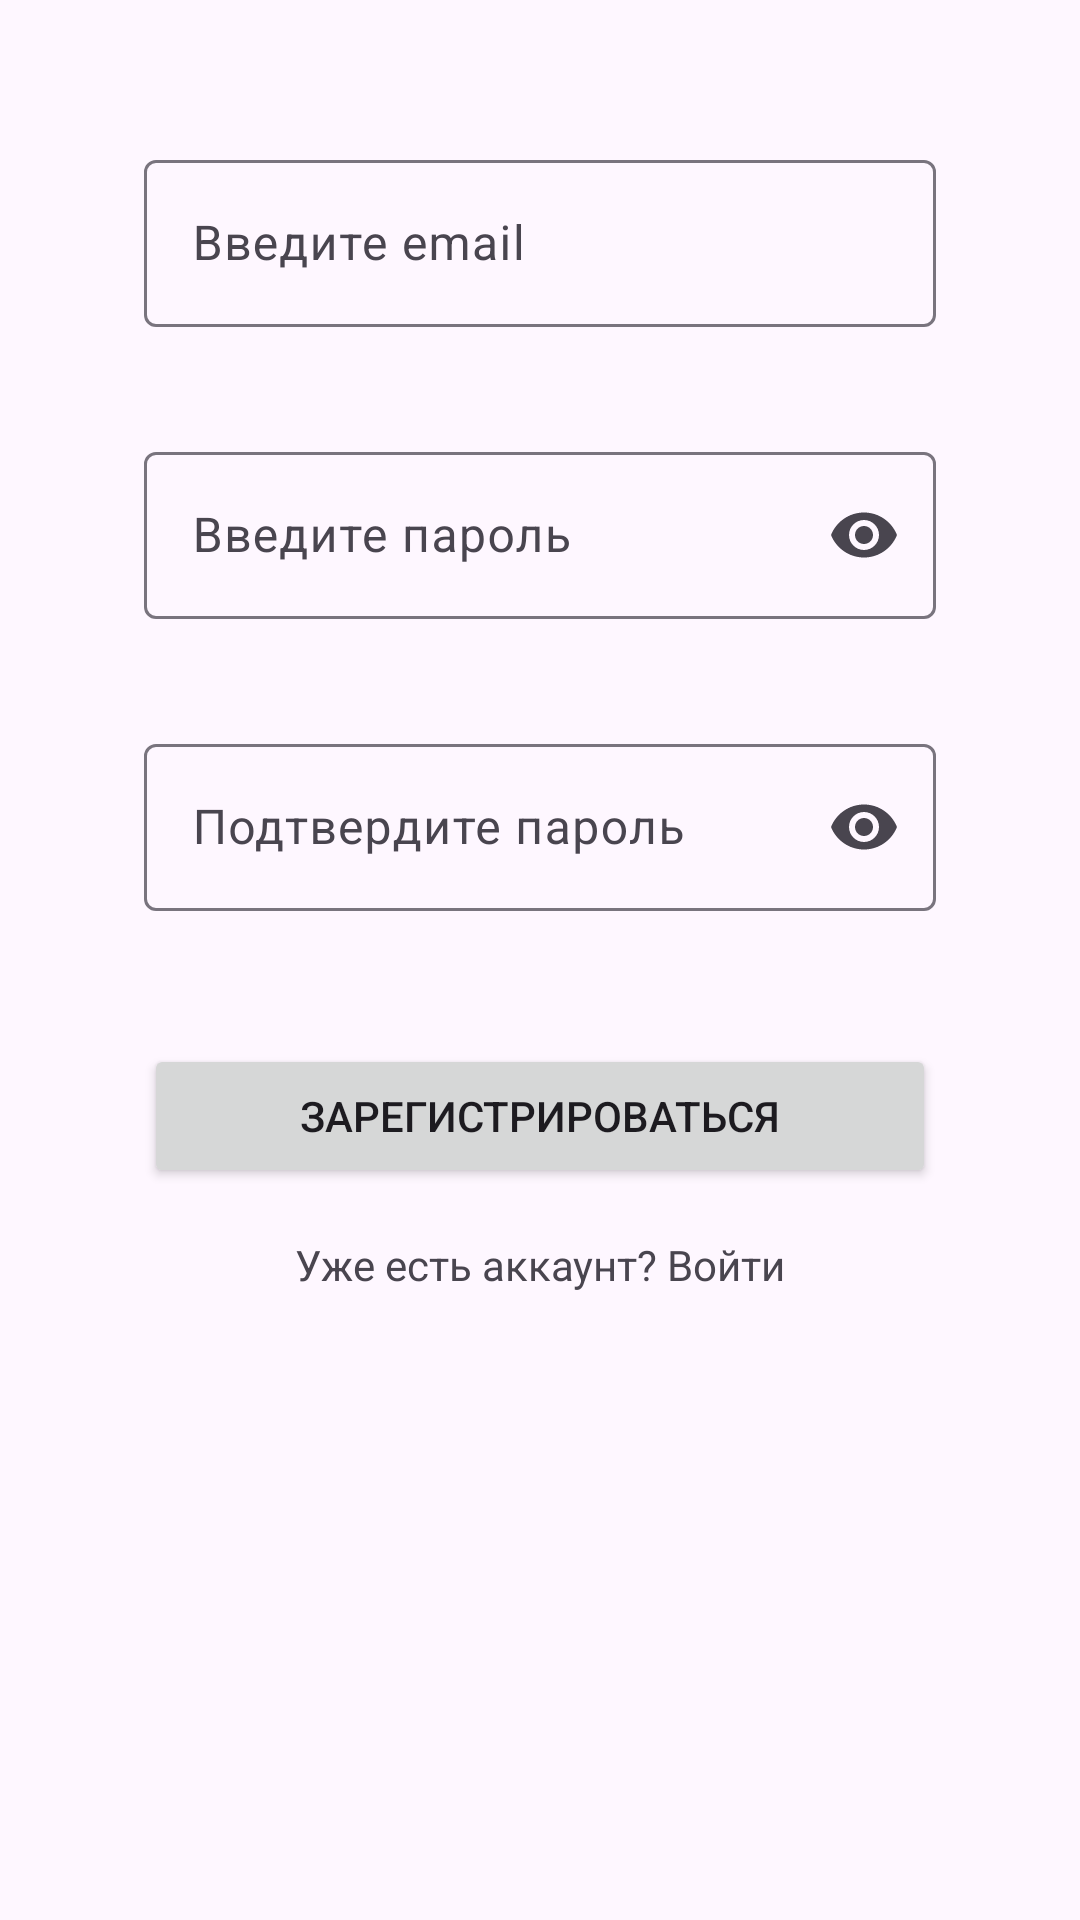

Reconstruct the res/layout file that produces this screen, plus the resources it refers to.
<!-- AndroidManifest.xml: application theme Theme.AIChat -->
<!-- res/layout/activity_registration_first.xml -->
<?xml version="1.0" encoding="utf-8"?>
<ScrollView xmlns:android="http://schemas.android.com/apk/res/android"
    xmlns:app="http://schemas.android.com/apk/res-auto"
    android:layout_width="match_parent"
    android:layout_height="match_parent">

    <LinearLayout
        android:layout_width="match_parent"
        android:layout_height="wrap_content"
        android:orientation="vertical"
        android:paddingLeft="32dp"
        android:paddingTop="32dp"
        android:paddingRight="32dp"
        android:paddingBottom="32dp">

        <LinearLayout
            android:layout_width="match_parent"
            android:layout_height="wrap_content"
            android:orientation="vertical"
            android:padding="16dp">

            <com.google.android.material.textfield.TextInputLayout
                android:id="@+id/emailInputLayout"
                android:layout_width="match_parent"
                android:layout_height="wrap_content"
                android:hint="Введите email"
                app:errorEnabled="true"
                app:endIconMode="clear_text">

                <com.google.android.material.textfield.TextInputEditText
                    android:id="@+id/email"
                    android:layout_width="match_parent"
                    android:layout_height="wrap_content"
                    android:inputType="textEmailAddress"
                    android:selectAllOnFocus="true" />
            </com.google.android.material.textfield.TextInputLayout>

            <View
                android:layout_width="match_parent"
                android:layout_height="16dp" />

            <com.google.android.material.textfield.TextInputLayout
                android:id="@+id/passwordInputLayout"
                android:layout_width="match_parent"
                android:layout_height="wrap_content"
                android:hint="Введите пароль"
                app:errorEnabled="true"
                app:endIconMode="password_toggle"
                app:errorIconDrawable="@null">

                <com.google.android.material.textfield.TextInputEditText
                    android:id="@+id/password"
                    android:layout_width="match_parent"
                    android:layout_height="wrap_content"
                    android:inputType="textPassword"
                    android:selectAllOnFocus="true" />
            </com.google.android.material.textfield.TextInputLayout>

            <View
                android:layout_width="match_parent"
                android:layout_height="16dp" />

            <com.google.android.material.textfield.TextInputLayout
                android:id="@+id/confirmPasswordInputLayout"
                android:layout_width="match_parent"
                android:layout_height="wrap_content"
                android:hint="Подтвердите пароль"
                app:errorEnabled="true"
                app:endIconMode="password_toggle"
                app:errorIconDrawable="@null">

                <com.google.android.material.textfield.TextInputEditText
                    android:id="@+id/confirmPassword"
                    android:layout_width="match_parent"
                    android:layout_height="wrap_content"
                    android:inputType="textPassword"
                    android:selectAllOnFocus="true" />
            </com.google.android.material.textfield.TextInputLayout>

            <Button
                android:id="@+id/Registration"
                android:layout_width="match_parent"
                android:layout_height="wrap_content"
                android:layout_marginTop="24dp"
                android:text="Зарегистрироваться" />

            
            <TextView
                android:id="@+id/loginTextView"
                android:layout_width="match_parent"
                android:layout_height="wrap_content"
                android:layout_marginTop="16dp"
                android:gravity="center"
                android:text="Уже есть аккаунт? Войти"
                android:textColorLink="@color/link_color"
                android:autoLink="web"
            android:clickable="true"
            android:focusable="true" />
        </LinearLayout>
    </LinearLayout>
</ScrollView>
<!-- resources referenced by this layout -->
<resources>
  <color name="link_color">#002FFF</color>
  <style name="Theme.AIChat" parent="Base.Theme.AIChat" />
  <style name="Base.Theme.AIChat" parent="Theme.Material3.DayNight.NoActionBar">
          
          
      </style>
</resources>
